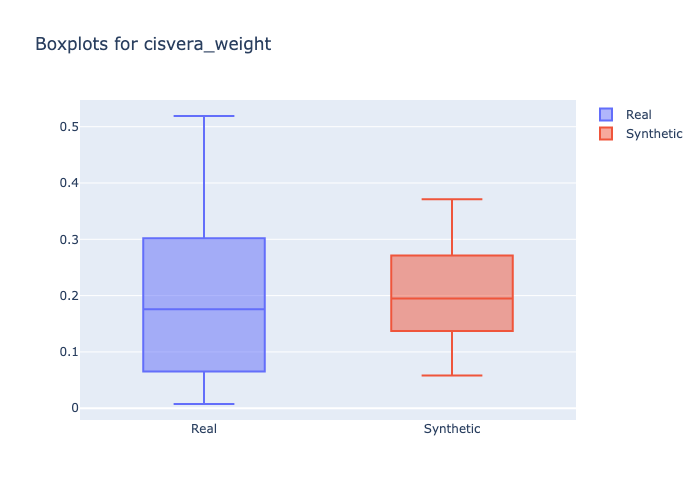

Values plotted in this chart, from the file beside it:
min, 1st_quantile, mean, median, 3rd_quantile, max
0.0075, 0.08475, 0.1794, 0.176, 0.2298, 0.519
0.058, 0.1633, 0.1981, 0.195, 0.2382, 0.371
